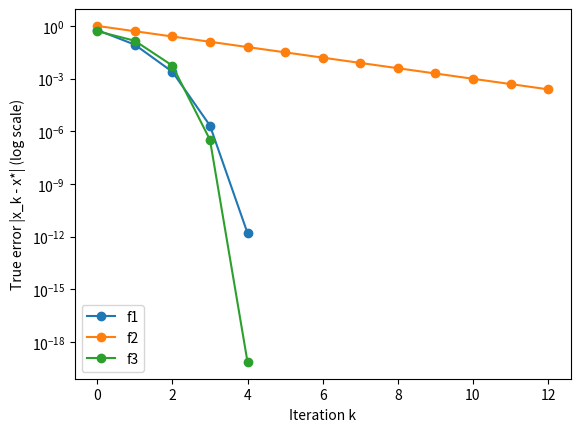
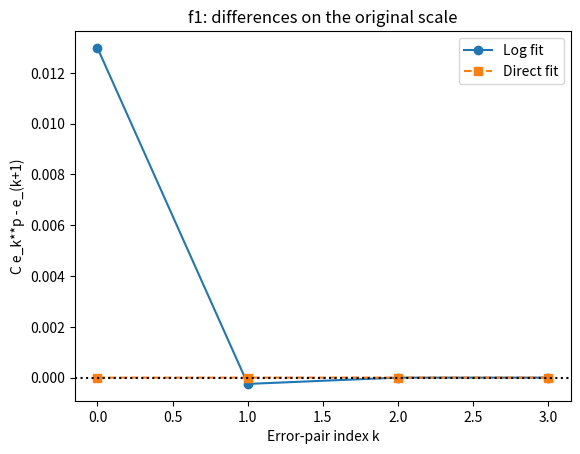
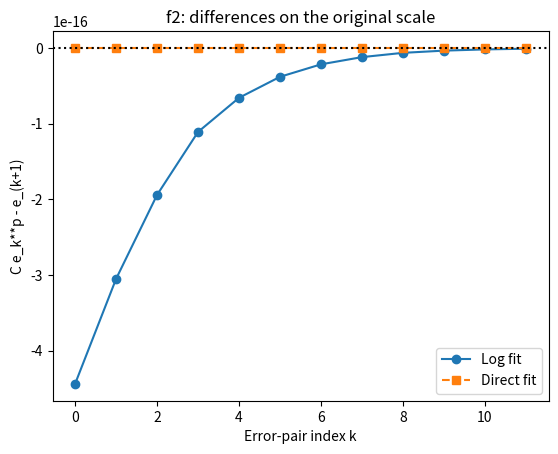
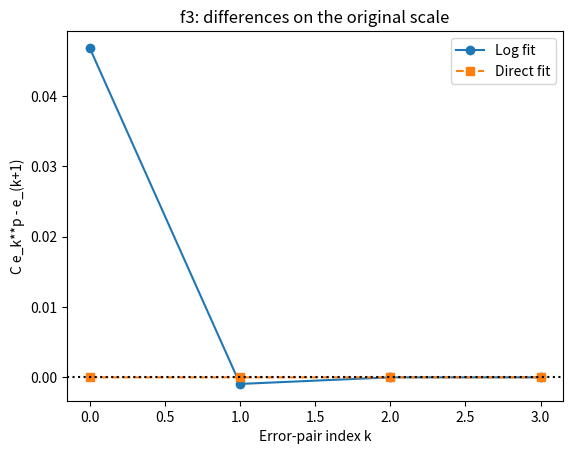
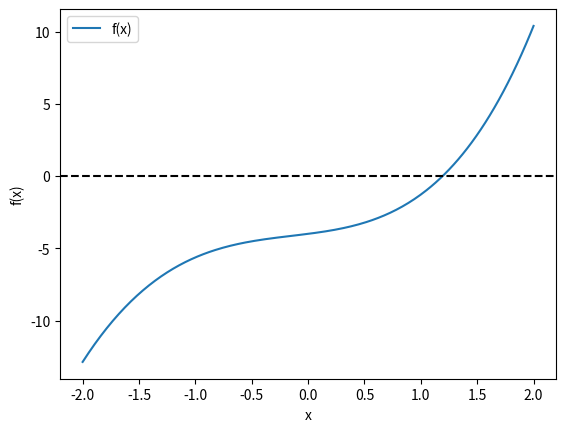
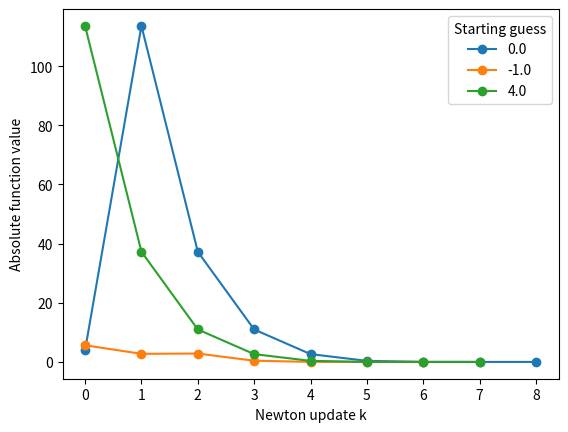
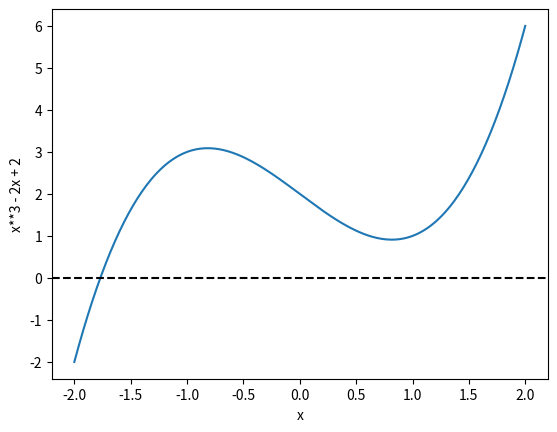
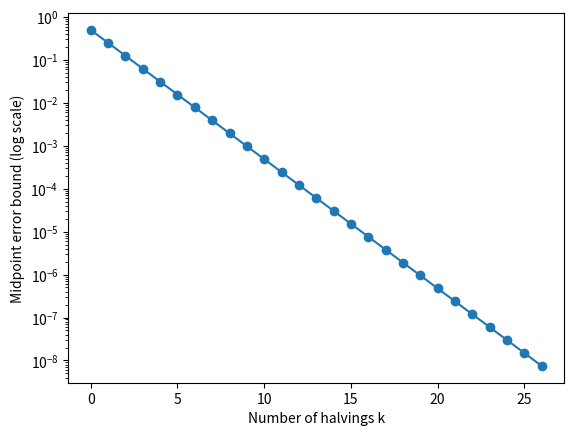
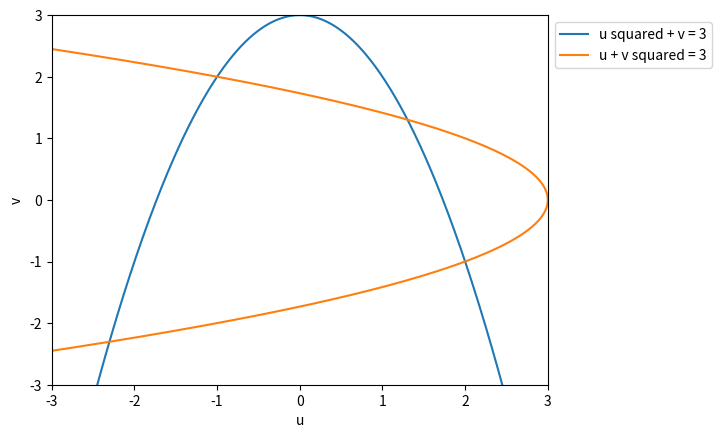
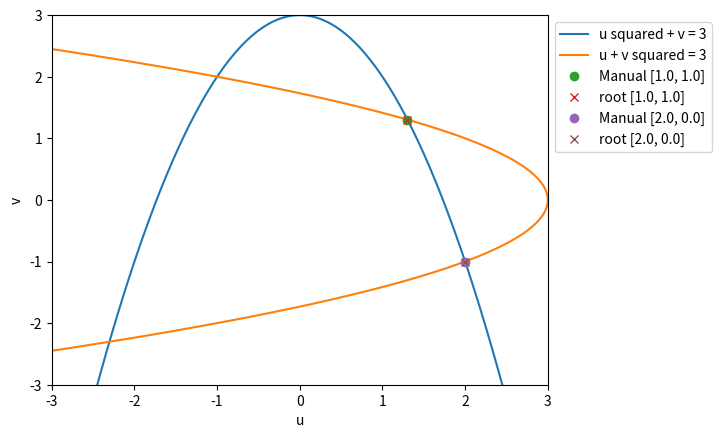
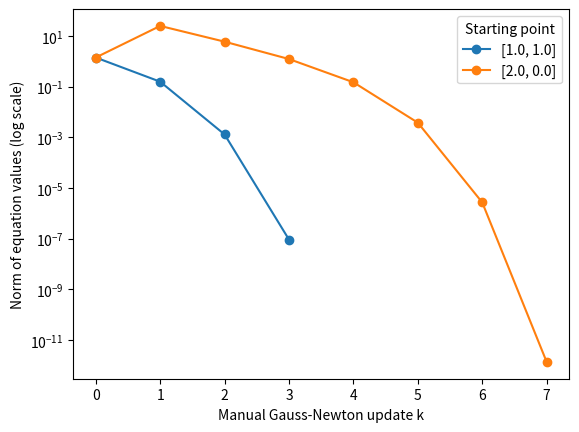
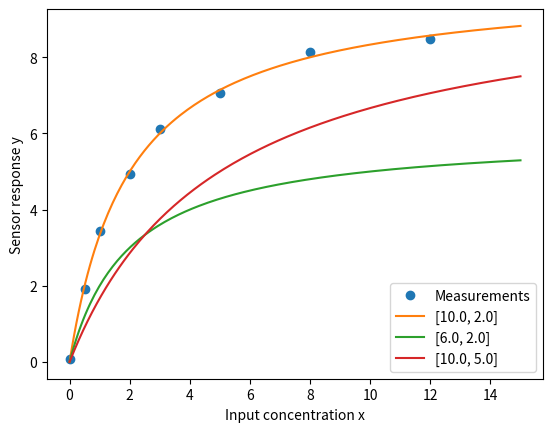
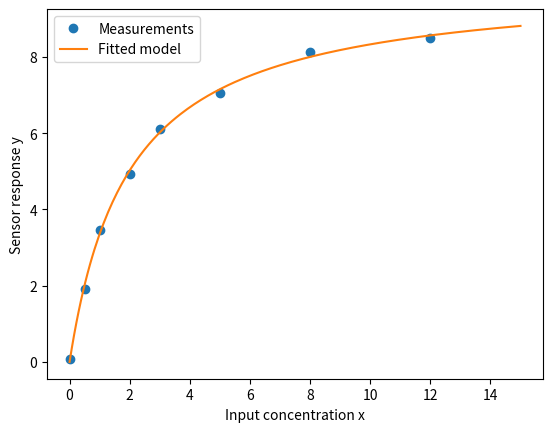
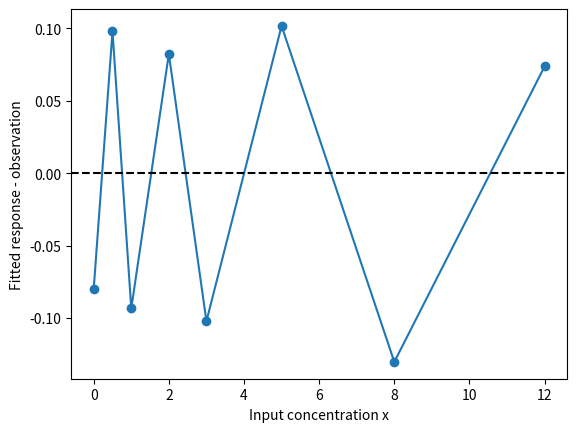
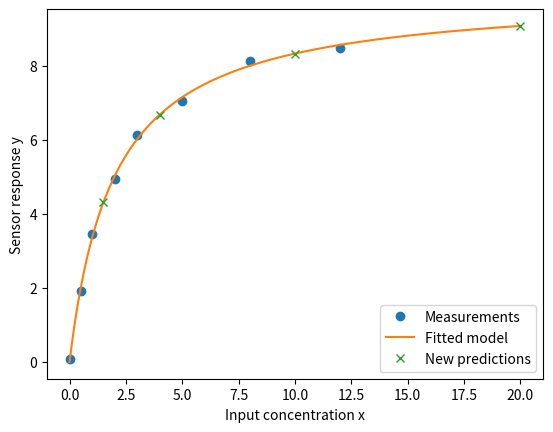

Reproduce these figures in Python, in order.
import numpy as np
import matplotlib.pyplot as plt
from scipy.optimize import root, least_squares


def f1(x):
    return x*x - 2.0

def df1(x):
    return 2.0*x

def f2(x):
    return (x - 1.0)**2

def df2(x):
    return 2.0*(x - 1.0)

def f3(x):
    return x + x**3

def df3(x):
    return 1.0 + 3.0*x*x


# Store each sequence separately for later plots and fits.
cases = [("f1", f1, df1, 2.0, np.sqrt(2.0)),
         ("f2", f2, df2, 2.0, 1.0),
         ("f3", f3, df3, 0.5, 0.0)]
rate_errors = {}
rate_guesses = {}

for name, f, df, initial, exact_root in cases:
    guesses = [initial]
    x = initial
    for k in range(12):
        if abs(x - exact_root) < 1e-12:
            break
        x = x - f(x)/df(x)
        guesses.append(x)
    guesses = np.array(guesses)
    errors = np.abs(guesses - exact_root)
    rate_guesses[name] = guesses
    rate_errors[name] = errors
    print(name)
    print("Guesses:", guesses)
    print("Errors: ", errors)


# A logarithmic vertical axis keeps very small errors visible.
plt.figure()
for name in rate_errors:
    errors = rate_errors[name]
    iterations = np.arange(len(errors))
    positive = errors > 0.0
    plt.semilogy(iterations[positive], errors[positive], "o-", label=name)
plt.xlabel("Iteration k")
plt.ylabel("True error |x_k - x*| (log scale)")
plt.legend()
plt.show()


def direct_rate_differences(parameters, previous, following):
    C, p = parameters
    differences = C*previous**p - following
    # One common scale prevents tiny values causing an early numerical stop.
    # It does not change which parameters minimise the squared differences.
    return differences / np.max(following)

def fit_error_pairs(previous, following):
    A = np.column_stack([np.ones(len(previous)), np.log(previous)])
    intercept, p = np.linalg.lstsq(A, np.log(following), rcond=None)[0]
    log_parameters = np.array([np.exp(intercept), p])
    direct_fit = least_squares(
        direct_rate_differences, [1.0, 2.0],
        args=(previous, following),
        bounds=([1e-8, 1e-8], [np.inf, np.inf]),
        ftol=1e-12, xtol=1e-12, gtol=1e-12, max_nfev=1000)
    return log_parameters, direct_fit


def rate_scores(parameters, previous, following):
    C, p = parameters
    raw = C*previous**p - following
    logged = np.log(C) + p*np.log(previous) - np.log(following)
    return raw, np.sum(raw**2), np.sum(logged**2)

rate_fits = {}
for name in rate_errors:
    errors = rate_errors[name]
    previous, following = errors[:-1], errors[1:]
    keep = (previous > 0.0) & (following > 0.0)
    previous, following = previous[keep], following[keep]
    log_parameters, direct_fit = fit_error_pairs(previous, following)
    rate_fits[name] = (previous, following, log_parameters, direct_fit)
    print(name, "direct solver success:", direct_fit.success)
    for method, parameters in [("Log fit", log_parameters),
                               ("Direct fit", direct_fit.x)]:
        raw, raw_sse, log_sse = rate_scores(parameters, previous, following)
        print(method, "[C, p] =", parameters)
        print("Original-scale SSE:", raw_sse, "Log-scale SSE:", log_sse)


# Compare both methods on the same original error scale.
for name in rate_fits:
    previous, following, log_parameters, direct_fit = rate_fits[name]
    log_raw = rate_scores(log_parameters, previous, following)[0]
    direct_raw = rate_scores(direct_fit.x, previous, following)[0]
    pair_index = np.arange(len(previous))
    plt.figure()
    plt.plot(pair_index, log_raw, "o-", label="Log fit")
    plt.plot(pair_index, direct_raw, "s--", label="Direct fit")
    plt.axhline(0.0, color="black", linestyle=":")
    plt.xlabel("Error-pair index k")
    plt.ylabel("C e_k**p - e_(k+1)")
    plt.title(name + ": differences on the original scale")
    plt.legend()
    plt.show()


# Remove the first pair and repeat exactly the same two fits.
local_rate_fits = {}
for name in rate_fits:
    previous, following = rate_fits[name][:2]
    log_parameters, direct_fit = fit_error_pairs(previous[1:], following[1:])
    local_rate_fits[name] = (log_parameters, direct_fit)
    print(name, "without first pair")
    print("Log [C, p]:", log_parameters)
    print("Direct [C, p]:", direct_fit.x)


def newton_history(f, df, initial, tol=1e-10, max_steps=50):
    x = float(initial)
    history = [x]
    for k in range(max_steps):
        value = f(x)
        if not np.isfinite(value):
            return np.array(history), "Non-finite function value"
        if abs(value) < tol:
            return np.array(history), "Function-value tolerance met"
        derivative = df(x)
        if derivative == 0.0:
            return np.array(history), "Zero derivative"
        if not np.isfinite(derivative):
            return np.array(history), "Non-finite derivative"
        next_x = x - value/derivative
        if not np.isfinite(next_x):
            return np.array(history), "Non-finite next guess"
        x = next_x
        history.append(x)
    if abs(f(x)) < tol:
        return np.array(history), "Function-value tolerance met"
    return np.array(history), "Iteration limit reached"


starting_results = {}
for initial in [0.1, 10.0, -2.0, 0.0]:
    history, message = newton_history(f1, df1, initial, max_steps=30)
    starting_results[initial] = (history, message)
    print("Start:", initial, "Final:", history[-1])
    print("|f(x)|:", abs(f1(history[-1])), "Updates:", len(history)-1)
    print(message)


def complicated_f(x):
    return np.exp(x) + x**3 - 5.0

def complicated_df(x):
    return np.exp(x) + 3.0*x*x

plot_x = np.linspace(-2.0, 2.0, 300)
plt.figure()
plt.plot(plot_x, complicated_f(plot_x), label="f(x)")
plt.axhline(0.0, color="black", linestyle="--")
plt.xlabel("x")
plt.ylabel("f(x)")
plt.legend()
plt.show()


manual_scalar, manual_message = newton_history(
    complicated_f, complicated_df, 0.0)
print("Estimate:", manual_scalar[-1])
print("Absolute function value:", abs(complicated_f(manual_scalar[-1])))
print("Updates:", len(manual_scalar)-1)
print("Tolerance met:", abs(complicated_f(manual_scalar[-1])) < 1e-10)
print(manual_message)


def scalar_equation(z):
    return np.array([complicated_f(z[0])])

scalar_sol = root(scalar_equation, [0.0], method="hybr", tol=1e-10)
print("Success:", scalar_sol.success)
print("Message:", scalar_sol.message)
print("Returned point:", scalar_sol.x)
print("Function value:", scalar_sol.fun)
print("Function-value check:", abs(scalar_sol.fun[0]) < 1e-10)


scalar_comparisons = {}
plt.figure()
for initial in [0.0, -1.0, 4.0]:
    history, message = newton_history(complicated_f, complicated_df, initial)
    sol = root(scalar_equation, [initial], method="hybr", tol=1e-10)
    scalar_comparisons[initial] = (history, sol)
    print("Start:", initial)
    print("Newton:", history[-1], "updates:", len(history)-1, message)
    print("root:", sol.x[0], "success:", sol.success, "nfev:", sol.nfev)
    print("|f| for Newton and root:", abs(complicated_f(history[-1])),
          abs(sol.fun[0]))
    values = np.abs(complicated_f(history))
    plt.plot(np.arange(len(history)), values, "o-", label=str(initial))
plt.xlabel("Newton update k")
plt.ylabel("Absolute function value")
plt.legend(title="Starting guess")
plt.show()


def bracket_f(x):
    return x**3 - 2.0*x + 2.0

def bracket_df(x):
    return 3.0*x*x - 2.0

plot_x = np.linspace(-2.0, 2.0, 300)
plt.figure()
plt.plot(plot_x, bracket_f(plot_x))
plt.axhline(0.0, color="black", linestyle="--")
plt.xlabel("x")
plt.ylabel("x**3 - 2x + 2")
plt.show()

for initial in [0.0, -2.0]:
    x = initial
    guesses = [x]
    for k in range(6):
        x = x - bracket_f(x)/bracket_df(x)
        guesses.append(x)
    print("Start:", initial)
    print("Guesses:", np.array(guesses))
    print("Function values:", bracket_f(np.array(guesses)))


a, b = -2.0, -1.0
brackets = [(a, b)]
for k in range(50):
    if b-a < 2e-8:
        break
    midpoint = (a+b)/2.0
    if bracket_f(midpoint) == 0.0:
        a, b = midpoint, midpoint
    elif bracket_f(a)*bracket_f(midpoint) < 0.0:
        b = midpoint
    else:
        a = midpoint
    brackets.append((a, b))

brackets = np.array(brackets)
bisection_estimate = (a+b)/2.0
print("Estimate:", bisection_estimate)
print("Absolute function value:", abs(bracket_f(bisection_estimate)))
print("Final bracket:", a, b)
print("Bracket width:", b-a)
print("Halvings:", len(brackets)-1)


widths = brackets[:, 1] - brackets[:, 0]
error_bounds = widths/2.0
print("Final guaranteed error bound:", error_bounds[-1])
plt.figure()
plt.semilogy(np.arange(len(error_bounds)), error_bounds, "o-")
plt.xlabel("Number of halvings k")
plt.ylabel("Midpoint error bound (log scale)")
plt.show()


a, b = -2.0, -1.0
halvings = 0
for k in range(50):
    midpoint = (a+b)/2.0
    if abs(bracket_f(midpoint)) < 1e-10:
        break
    if bracket_f(a)*bracket_f(midpoint) < 0.0:
        b = midpoint
    else:
        a = midpoint
    halvings += 1
midpoint = (a+b)/2.0
newton_bracket, newton_bracket_message = newton_history(
    bracket_f, bracket_df, -2.0)
print("Newton:", newton_bracket[-1], "updates:", len(newton_bracket)-1)
print("Newton |f|:", abs(bracket_f(newton_bracket[-1])))
print(newton_bracket_message)
print("Bisection:", midpoint, "halvings:", halvings)
print("Bisection |f|:", abs(bracket_f(midpoint)))
print("Final bracket width:", b-a)


def F(z):
    u, v = z
    return np.array([u*u + v - 3.0, u + v*v - 3.0])

def J(z):
    u, v = z
    return np.array([[2.0*u, 1.0], [1.0, 2.0*v]])

def draw_equation_curves():
    coordinates = np.linspace(-3.0, 3.0, 400)
    plt.plot(coordinates, 3.0-coordinates**2, label="u squared + v = 3")
    plt.plot(3.0-coordinates**2, coordinates, label="u + v squared = 3")
    plt.xlim(-3.0, 3.0)
    plt.ylim(-3.0, 3.0)
    plt.xlabel("u")
    plt.ylabel("v")

print("Shapes:", F([1.0, 1.0]).shape, J([1.0, 1.0]).shape)
plt.figure()
draw_equation_curves()
plt.legend(loc="upper left", bbox_to_anchor=(1.0, 1.0))
plt.show()


def gauss_newton_step(F, J, z):
    correction = np.linalg.lstsq(J(z), -F(z), rcond=None)[0]
    return z + correction

first_point = gauss_newton_step(F, J, np.array([1.0, 1.0]))
print("First updated point:", first_point)
print("Function values there:", F(first_point))


def gauss_newton_history(F, J, initial, tol=1e-10, max_steps=30):
    z = np.array(initial, dtype=float)
    history = [z.copy()]
    for k in range(max_steps):
        if np.linalg.norm(F(z)) < tol:
            break
        z = gauss_newton_step(F, J, z)
        history.append(z.copy())
    return np.array(history)

system_history = gauss_newton_history(F, J, [1.0, 1.0])
print("Final point:", system_history[-1])
print("Function-value norm:", np.linalg.norm(F(system_history[-1])))
print("Updates:", len(system_history)-1)
print("Tolerance met:", np.linalg.norm(F(system_history[-1])) < 1e-10)


system_comparisons = []
for initial in [[1.0, 1.0], [2.0, 0.0]]:
    history = gauss_newton_history(F, J, initial)
    sol = root(F, initial, jac=J, method="hybr", tol=1e-10)
    system_comparisons.append((initial, history, sol))
    print("Start:", initial)
    print("Manual:", history[-1], "norm:", np.linalg.norm(F(history[-1])))
    print("root:", sol.x, "norm:", np.linalg.norm(sol.fun))
    print("Success:", sol.success, "Message:", sol.message)

plt.figure()
draw_equation_curves()
for initial, history, sol in system_comparisons:
    plt.plot(history[-1, 0], history[-1, 1], "o", label="Manual " + str(initial))
    plt.plot(sol.x[0], sol.x[1], "x", label="root " + str(initial))
plt.legend(loc="upper left", bbox_to_anchor=(1.0, 1.0))
plt.show()


plt.figure()
for initial, history, sol in system_comparisons:
    values = np.array([np.linalg.norm(F(z)) for z in history])
    positive = values > 0.0
    plt.semilogy(np.arange(len(values))[positive], values[positive],
                 "o-", label=str(initial))
plt.xlabel("Manual Gauss-Newton update k")
plt.ylabel("Norm of equation values (log scale)")
plt.legend(title="Starting point")
plt.show()


inputs = np.array([0.0, 0.5, 1.0, 2.0, 3.0, 5.0, 8.0, 12.0])
observed = np.array([0.08, 1.92, 3.45, 4.94, 6.12, 7.05, 8.13, 8.49])

def model(parameters, inputs):
    a, b = parameters
    return a*inputs/(b + inputs)

trial_parameters = [[10.0, 2.0], [6.0, 2.0], [10.0, 5.0]]
plot_inputs = np.linspace(0.0, 15.0, 200)
plt.figure()
plt.plot(inputs, observed, "o", label="Measurements")
for parameters in trial_parameters:
    plt.plot(plot_inputs, model(parameters, plot_inputs), label=str(parameters))
plt.xlabel("Input concentration x")
plt.ylabel("Sensor response y")
plt.legend()
plt.show()


def residuals(parameters, inputs, observed):
    predictions = model(parameters, inputs)
    return predictions - observed

for parameters in trial_parameters:
    differences = residuals(parameters, inputs, observed)
    print(parameters, "sum of squares:", np.sum(differences**2))
print("Residual shape:", residuals([10.0, 2.0], inputs, observed).shape)

# Try a small manual improvement before using the optimiser.
manual_trial = [10.0, 1.98]
print("Manual trial:", manual_trial)
print("Sum of squares:", np.sum(residuals(manual_trial, inputs, observed)**2))


sensor_fit = least_squares(
    residuals, [6.0, 4.0], args=(inputs, observed),
    bounds=([0.01, 0.01], [np.inf, np.inf]))
print("Fitted [a, b]:", sensor_fit.x)
print("Success:", sensor_fit.success)
print("Message:", sensor_fit.message)
print("Sum of squares:", np.sum(sensor_fit.fun**2))


plt.figure()
plt.plot(inputs, observed, "o", label="Measurements")
plt.plot(plot_inputs, model(sensor_fit.x, plot_inputs), label="Fitted model")
plt.xlabel("Input concentration x")
plt.ylabel("Sensor response y")
plt.legend()
plt.show()

plt.figure()
plt.plot(inputs, sensor_fit.fun, "o-")
plt.axhline(0.0, color="black", linestyle="--")
plt.xlabel("Input concentration x")
plt.ylabel("Fitted response - observation")
plt.show()


second_sensor_fit = least_squares(
    residuals, [15.0, 1.0], args=(inputs, observed),
    bounds=([0.01, 0.01], [np.inf, np.inf]))
print("Second fitted [a, b]:", second_sensor_fit.x)
print("Success:", second_sensor_fit.success)
print("Message:", second_sensor_fit.message)
print("Sum of squares:", np.sum(second_sensor_fit.fun**2))
print("Coefficient differences:", second_sensor_fit.x - sensor_fit.x)


new_inputs = np.array([1.5, 4.0, 10.0, 20.0])
new_predictions = model(sensor_fit.x, new_inputs)
for x, prediction in zip(new_inputs, new_predictions):
    print("Input:", x, "Prediction:", prediction)

extended_inputs = np.linspace(0.0, 20.0, 250)
plt.figure()
plt.plot(inputs, observed, "o", label="Measurements")
plt.plot(extended_inputs, model(sensor_fit.x, extended_inputs), label="Fitted model")
plt.plot(new_inputs, new_predictions, "x", label="New predictions")
plt.xlabel("Input concentration x")
plt.ylabel("Sensor response y")
plt.legend()
plt.show()
